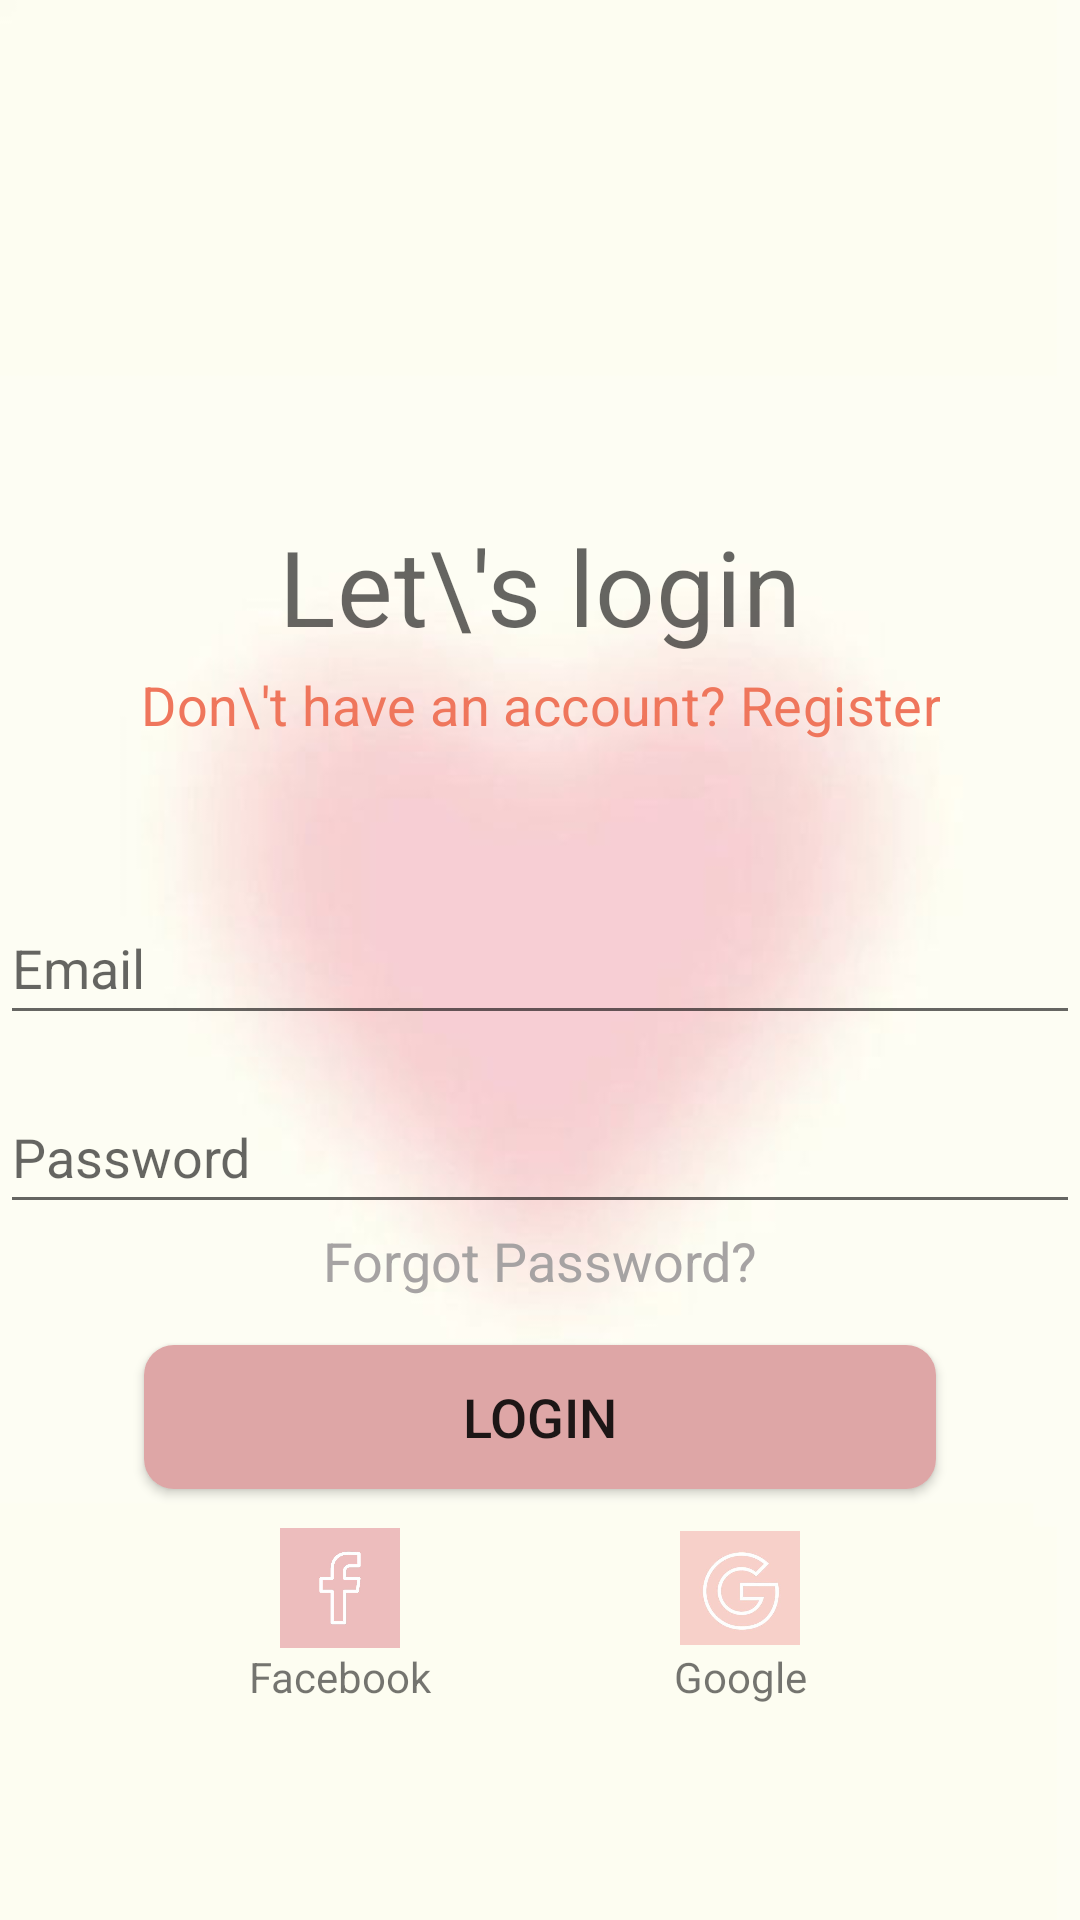

Android layout source for this screen:
<!-- AndroidManifest.xml: application theme Theme.ShopApp -->
<!-- res/layout/login.xml -->
<?xml version="1.0" encoding="utf-8"?>
<androidx.constraintlayout.widget.ConstraintLayout
    xmlns:android="http://schemas.android.com/apk/res/android"
    xmlns:app="http://schemas.android.com/apk/res-auto"
    xmlns:tools="http://schemas.android.com/tools"
    android:layout_width="match_parent"
    android:layout_height="match_parent">

    
    <ImageView
        android:id="@+id/myImageView"
        android:layout_width="match_parent"
        android:layout_height="match_parent"
        android:scaleType="centerCrop"
        android:src="@drawable/heart_bck" />

    
    <TextView
        android:id="@+id/myTextView"
        style="@style/TextAppearance.MaterialComponents.Headline4"
        android:layout_width="wrap_content"
        android:layout_height="wrap_content"
        android:layout_marginTop="172dp"
        android:gravity="center"
        android:text="Let\'s login"
        android:textAlignment="center"
        android:textSize="35sp"
        app:layout_constraintTop_toTopOf="parent"
        app:layout_constraintStart_toStartOf="parent"
        app:layout_constraintEnd_toEndOf="parent" />

    
    <TextView
        android:id="@+id/myTextView2"
        style="@style/TextAppearance.MaterialComponents.Headline4"
        android:layout_width="wrap_content"
        android:layout_height="wrap_content"
        android:layout_marginTop="4dp"
        android:gravity="center"
        android:text="Don\'t have an account? Register"
        android:textAlignment="center"
        android:textSize="18sp"
        android:textColor="@color/rose"
        app:layout_constraintTop_toBottomOf="@id/myTextView"
        app:layout_constraintStart_toStartOf="parent"
        app:layout_constraintEnd_toEndOf="parent" />

    
    <EditText
        android:id="@+id/emailLogin"
        android:layout_width="0dp"
        android:layout_height="48dp"
        android:layout_marginTop="50dp"
        android:hint="Email"
        android:inputType="textEmailAddress"
        app:layout_constraintTop_toBottomOf="@id/myTextView2"
        app:layout_constraintStart_toStartOf="parent"
        app:layout_constraintEnd_toEndOf="parent"
        app:layout_constraintHorizontal_bias="0.5" />

    
    <EditText
        android:id="@+id/passwordLogin"
        android:layout_width="0dp"
        android:layout_height="48dp"
        android:layout_marginTop="15dp"
        android:hint="Password"
        android:inputType="textPassword"
        app:layout_constraintTop_toBottomOf="@id/emailLogin"
        app:layout_constraintStart_toStartOf="parent"
        app:layout_constraintEnd_toEndOf="parent"
        app:layout_constraintHorizontal_bias="0.5" />

    
    <TextView
        android:id="@+id/forgotPass"
        android:layout_width="wrap_content"
        android:layout_height="wrap_content"
        android:gravity="center"
        android:text="Forgot Password?"
        android:textAlignment="center"
        android:textSize="18sp"
        android:textColor="@color/light_grey"
        app:layout_constraintTop_toBottomOf="@id/passwordLogin"
        app:layout_constraintStart_toStartOf="parent"
        app:layout_constraintEnd_toEndOf="parent" />

    
    <androidx.appcompat.widget.AppCompatButton
        android:id="@+id/loginButton"
        android:layout_width="match_parent"
        android:layout_height="wrap_content"
        android:layout_marginHorizontal="48dp"
        android:layout_marginTop="16dp"
        android:background="@drawable/pink_button"
        android:gravity="center"
        android:text="Login"
        android:textColor="@color/dark_grey"
        android:textSize="18sp"
        app:layout_constraintTop_toBottomOf="@id/forgotPass"
        app:layout_constraintStart_toStartOf="parent"
        app:layout_constraintEnd_toEndOf="parent" />

    
    <ImageView
        android:id="@+id/facebookLogin"
        android:layout_width="40dp"
        android:layout_height="40dp"
        android:layout_marginTop="13dp"
        android:src="@drawable/facebook_login"
        app:layout_constraintStart_toStartOf="parent"
        app:layout_constraintTop_toBottomOf="@id/loginButton"
        app:layout_constraintEnd_toStartOf="@id/googleLogin"
        app:layout_constraintHorizontal_bias="0.25" />

    <TextView
        android:id="@+id/facebookText"
        android:layout_width="wrap_content"
        android:layout_height="wrap_content"
        android:text="Facebook"
        android:textSize="14sp"
        app:layout_constraintTop_toBottomOf="@id/facebookLogin"
        app:layout_constraintStart_toStartOf="@id/facebookLogin"
        app:layout_constraintEnd_toEndOf="@id/facebookLogin" />

    
    <ImageView
        android:id="@+id/googleLogin"
        android:layout_width="40dp"
        android:layout_height="40dp"
        android:layout_marginTop="13dp"
        android:src="@drawable/google_login"
        app:layout_constraintEnd_toEndOf="parent"
        app:layout_constraintTop_toBottomOf="@id/loginButton"
        app:layout_constraintStart_toEndOf="@id/facebookLogin"
        app:layout_constraintHorizontal_bias="0.75" />

    <TextView
        android:id="@+id/googleText"
        android:layout_width="wrap_content"
        android:layout_height="wrap_content"
        android:text="Google"
        android:textSize="14sp"
        app:layout_constraintTop_toBottomOf="@id/googleLogin"
        app:layout_constraintStart_toStartOf="@id/googleLogin"
        app:layout_constraintEnd_toEndOf="@id/googleLogin" />

</androidx.constraintlayout.widget.ConstraintLayout>
<!-- resources referenced by this layout -->
<resources>
  <color name="light_grey">#a6a3a3</color>
  <color name="rose">#ef765c</color>
  <!-- drawable facebook_login: png bitmap (drawable, 50332 bytes) -->
  <!-- drawable google_login: png bitmap (drawable, 65406 bytes) -->
  <!-- drawable heart_bck: png bitmap (drawable, 54555 bytes) -->
  <!-- drawable pink_button (drawable) -->
  <?xml version="1.0" encoding="utf-8"?>
  <selector xmlns:android="http://schemas.android.com/apk/res/android">
  <item>
      <shape android:shape="rectangle">
          <corners android:radius="10dp"/>
          <solid android:color="@color/light_rose"/>
      </shape>
  </item>
  </selector>
  <style name="Theme.ShopApp" parent="Theme.AppCompat.Light.NoActionBar">
          
          <item name="colorPrimary">@color/rose</item>
          <item name="colorPrimaryDark">@color/light_rose</item>
          <item name="colorAccent">@color/dark_grey</item>
      </style>
  <color name="light_rose">#dea6a6</color>
</resources>
